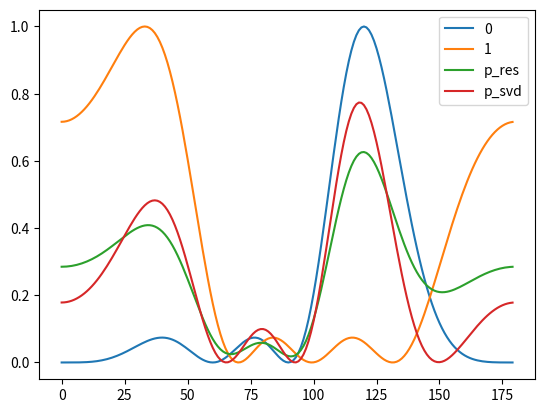

Python code for this plot:
import numpy as np
from numpy import matmul
from numpy.linalg import svd
from scipy.constants import c
import matplotlib.pyplot as plt
import sys

#class path:
#    def __init__(self, id, aod):
#        self.id = id
#        self.aod = np.deg2rad(aod)
#        self.at = None

class Path:
    def __init__(self, id, aod, aoa, received_power):
        self.id = str(id)
        self.aod = np.deg2rad(aod)
        self.aoa = np.deg2rad(aoa)
        self.received_power = np.power(10,received_power/10) # convert dB in W
        self.at = None
 
    def to_string(self):
        print ('id: ', self.id)
        print ('aod: ', np.rad2deg(self.aod))
        print ('aoa: ', np.rad2deg(self.aoa))
        print ('received_power: ', self.received_power)
 
#def array_factor(p, array_vec):
#    factor = 1/len(array_vec) # no cado do uso pra estimar o canal considerando TX e RX, usar 1/sqrt(len(array_vec).
#    af = np.array([np.exp(-1j *  n * p) for n in array_vec])
#    #af = np.array([np.exp(-1j * n * p) for n in tx_array])
#    return factor * af


theta = np.arange(0,180)
num_paths = 2
#my_seed = np.random.choice(np.arange(100000))
my_seed = 633
np.random.seed(my_seed)
print ('my_seed: \n', my_seed)
paths = []
for n in range(num_paths):
    aod = np.random.choice(theta)
    aoa = np.random.choice(theta)
    received_power = np.random.choice([0.000001, 0.01, 1.0])
    p = Path(n, aod, aoa, received_power)
    paths.append(p)

num_tx_elements = 4
num_rx_elements = 4

fc = 60 * (10 ** 9) #60 GHz
wavelength = c/fc #in meters
element_spacing = wavelength/2 #in meters
tx_array_vec = np.arange(num_tx_elements)
rx_array_vec = np.arange(num_rx_elements)
k = 2 * np.pi * 1/wavelength
at_res = np.zeros(len(tx_array_vec))


h = np.zeros((num_rx_elements, num_tx_elements))
received_power_list = [p.received_power for p in paths]
factor = np.sqrt(num_rx_elements * num_tx_elements) * np.linalg.norm(received_power_list)/np.sum(received_power_list)

for p in paths:

    print('path_id: \n', p.id)
    aod = p.aod
    aoa = p.aoa
    print ('aod: ', aod)
    print ('aoa: ', aoa)
    at = np.array([np.exp(-1j * 2 * np.pi * n * element_spacing * (1/wavelength) * np.cos(aod)) for n in range(len(tx_array_vec))])
    ar = np.array([np.exp(-1j * 2 * np.pi * n * element_spacing * (1/wavelength) * np.cos(aoa)) for n in range(len(rx_array_vec))])
    complex_gain = p.received_power * np.exp(-1j * np.deg2rad(np.random.choice(theta)))
    print ('abs.complex_gain: \n', np.abs(complex_gain))
    at_res = at_res + (at * complex_gain)
    p.at = at

    outer_product = np.outer(ar.conj().T, at)
    h = h + (complex_gain * outer_product)
at_res = at_res * factor
h = h * factor


p_res = Path('p_res', 0, 0, 0)
p_res.at = at_res
paths.append(p_res)

print ('h', h)
u, s, vh = svd(h)
print ('u', u)
print ('s', s)
print ('vh', vh)
print ('vh[0]', vh[0])
w1 = vh[0]
print ('w1', w1)
w2 = p_res.at
print ('w2', w2)
p_svd = Path('p_svd', 0, 0, 0)
p_svd.at = w1
paths.append(p_svd)

for p in paths:
    at = p.at
    prod = np.zeros(len(theta), dtype=complex)
    for i in range(len(theta)):
        t = np.deg2rad(theta[i])
        af = np.array([np.exp(1j * 2 * np.pi * n * element_spacing * (1/wavelength) * np.cos(t)) for n in range(len(tx_array_vec))])
        product = np.matmul(at.T, af)
        product = (np.abs(product) ** 2)/np.abs(np.matmul(at.conj().T, at))#print ('product: \n', product)
        prod[i] = product/len(tx_array_vec)
    plt.plot(theta, prod, label=p.id)
    plt.legend()
#plt.savefig('steering.png')
plt.show()
